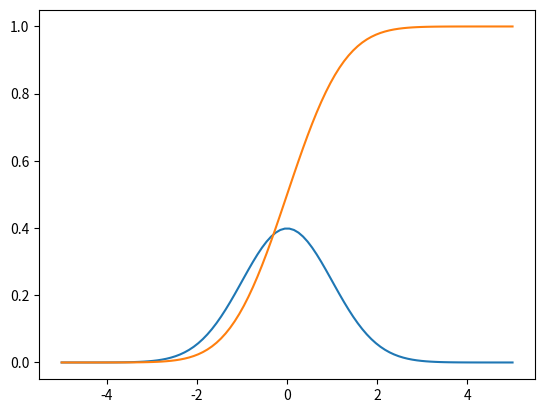

The script that saved this image:
import numpy as np
import scipy.stats as sp
import matplotlib.pyplot as plt

''' 정규 분포의 모수 ( 평균, 표준 폊차 ) 생성 '''
mu = 0
std = 1

''' 정규 분포 객체 생성 '''
rv = sp.norm(mu, std)

''' 간격 생성 '''
xx = np.linspace(-5, 5, 100)

''' 확률 밀도 함수 '''
result = rv.pdf(xx)
print(result)
plt.plot(xx, result)
plt.show()

''' sampling '''
# 평균이 0
print(" Sampling ")
x = rv.rvs(100)
print(x)


''' 누적 분포 cdf '''
# 단조 감소 그래프를 그린다
result = rv.cdf(xx)
plt.plot(xx, result)
plt.show()
